Run: headless pygame with SDL's dummy video driver; simulated clock (each Clock.tick advances the game by its frame time, no real sleeping); random seed 0; keys injected as events and as key.get_pressed() state; mouse plan: one left click at the window centre at the start of phase 2, then a move to the lower-right quarter at the start of phase 3.
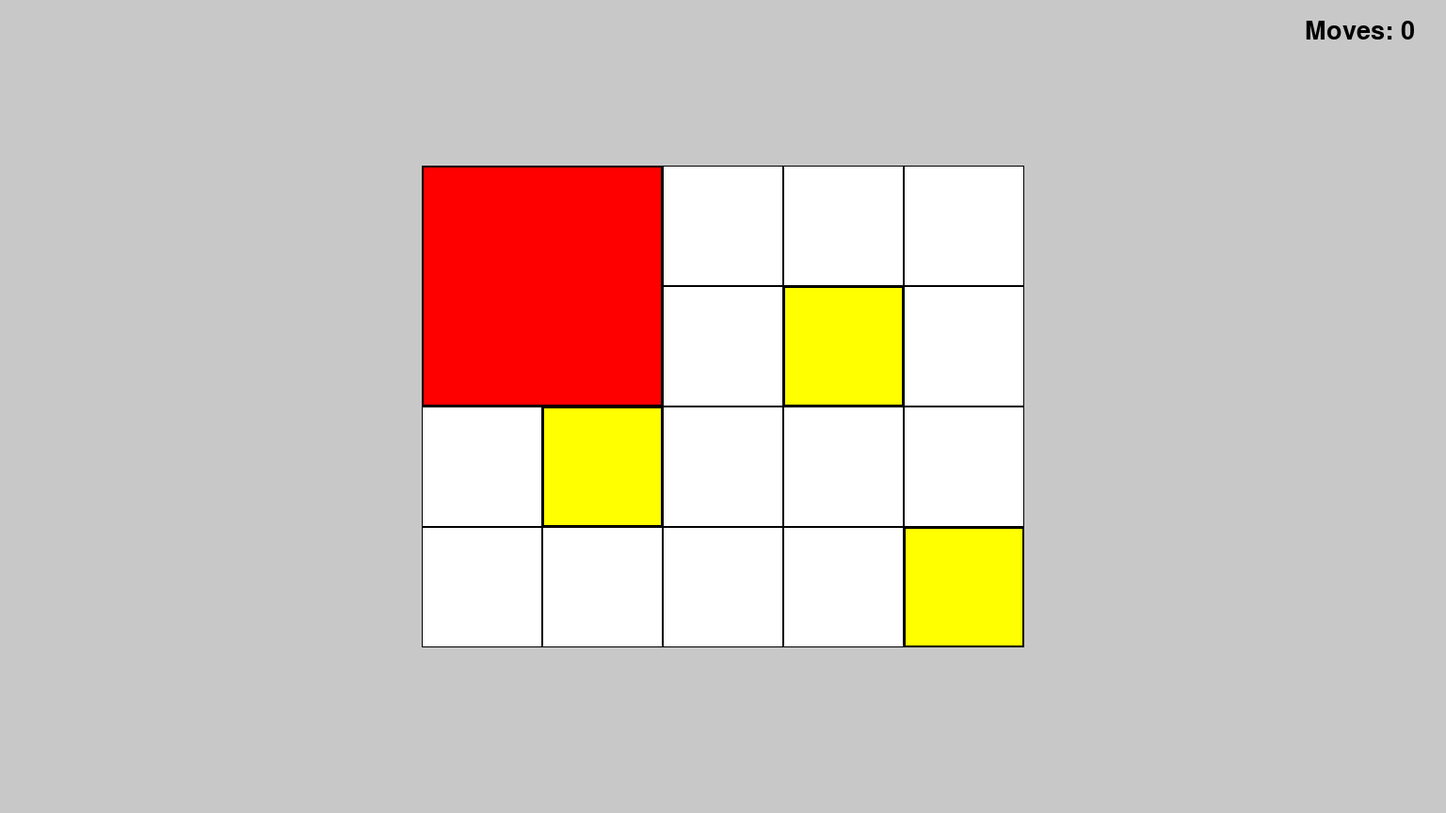
Frame 1 of 4 · flips 1–60 · no input
Frame 2 of 4 · flips 61–180 · clicked the window centre · tapped SPACE, RETURN · held RIGHT (→), D · screen unchanged from frame 1, image omitted
Frame 3 of 4 · flips 181–300 · moved the mouse to the lower-right quarter · held DOWN (↓), S · screen unchanged from frame 2, image omitted
Frame 4 of 4 · flips 301–420 · held LEFT (←), A, UP (↑), W · screen unchanged from frame 3, image omitted

The pygame program that drew these frames:

import sys
import pygame
from collections import namedtuple

# Define colors (RGB)
WHITE = (255, 255, 255)
RED = (255, 0, 0)
YELLOW = (255, 255, 0)
GRAY = (200, 200, 200)

# Define the playable area
playable_width = 640  # 128 each block
playable_height = 512
playable_x = (1536 - playable_width) // 2
playable_y = (864 - playable_height) // 2
playable_area = pygame.Rect(playable_x, playable_y, playable_width, playable_height)

# Define grid dimensions
cols, rows = 5, 4
cell_width = playable_width // cols
cell_height = playable_height // rows

# Define a named tuple for positions
Position = namedtuple('Position', ['x', 'y'])


class Block:
    def __init__(self, grid_x, grid_y, size_x, size_y):

        self.grid_x = grid_x # block coordinates
        self.grid_y = grid_y
        self.size_x = size_x # Width of the block
        self.size_y = size_y # Height of the block
        self.color = self.assign_color() # Automatically assign color based on size

    def get_positions(self):
        # Return the space occupied by the block of size: size_x x size_y
        return [(self.grid_x + dx, self.grid_y + dy) for dx in range(self.size_x) for dy in range(self.size_y)]

    def assign_color(self):
        # Assign color based on the size of the block using predefined constants
        if self.size_x == 1 and self.size_y == 1:
            return YELLOW # Use the YELLOW constant for 1x1 blocks
        elif self.size_x == 2 and self.size_y == 2:
            return RED # Use the RED constant for 2x2 blocks
        else:
            return GRAY # Use the GRAY constant for other sizes

    def draw(self, surface):
        # Calculate the rectangle for the block based on its grid position and size
        rect = pygame.Rect(playable_x + self.grid_x * cell_width, playable_y + self.grid_y * cell_height,
                           self.size_x * cell_width, self.size_y * cell_height)
        pygame.draw.rect(surface, self.color, rect)
        pygame.draw.rect(surface, (0, 0, 0), rect, 2)


class Game:
    def __init__(self):

        pygame.init()
        self.screen_width, self.screen_height = 1536, 864
        self.screen = pygame.display.set_mode((self.screen_width, self.screen_height))
        pygame.display.set_caption("Klotski Game")

        self.state = [
            Block(0, 0, 2, 2), # Red block (2x2)
            Block(1, 2, 1, 1), # Yellow block (1x1)
            Block(4, 3, 1, 1), # Another yellow block
            Block(3, 1, 1, 1), # Another yellow block
        ]

        self.selected_block = None
        self.start_pos = None
        self.move_count = 0 # Moves counter

    def run(self):

        while True:
            for event in pygame.event.get():
                if event.type == pygame.QUIT:
                    pygame.quit()
                    sys.exit()
                self.handle_event(event)
            # Check if win and draw the board
            self.update()
            self.draw()

    def handle_event(self, event):

        if event.type == pygame.MOUSEBUTTONDOWN:
            self.start_pos = pygame.mouse.get_pos()
            self.selected_block = self.get_selected_block(self.start_pos)

        elif event.type == pygame.MOUSEMOTION and self.selected_block is not None:
            # Update the position of the selected block based on mouse movement
            current_pos = pygame.mouse.get_pos()
            self.handle_swipe(self.start_pos, current_pos)

        elif event.type == pygame.MOUSEBUTTONUP and self.selected_block is not None:
            current_pos = pygame.mouse.get_pos()
            self.handle_swipe(self.start_pos, current_pos)
            self.selected_block = None
            self.start_pos = None

    def get_selected_block(self, mouse_pos):

        for block in self.state:
            # Create a rectangle for the block based on its grid position and size
            rect = pygame.Rect(playable_x + block.grid_x * cell_width, playable_y + block.grid_y * cell_height,
                               block.size_x * cell_width, block.size_y * cell_height)
            if rect.collidepoint(mouse_pos):
                return block
        return None

    def handle_swipe(self, start_pos, end_pos):
        # Calculate the grid positions based on mouse coordinates
        start_grid_x = (start_pos[0] - playable_x) // cell_width
        start_grid_y = (start_pos[1] - playable_y) // cell_height
        end_grid_x = (end_pos[0] - playable_x) // cell_width
        end_grid_y = (end_pos[1] - playable_y) // cell_height

        # Determine the direction of movement
        dx = end_grid_x - start_grid_x
        dy = end_grid_y - start_grid_y

        # Only allow movement of one cell
        if abs(dx) > abs(dy):
            direction = 'right' if dx == 1 else 'left' if dx == -1 else None
        else:
            direction = 'down' if dy == 1 else 'up' if dy == -1 else None

        if direction and self.selected_block:
            moved = self.move_block(self.selected_block, direction)
            if moved:  # Only increment if a move was successful
                self.move_count += 1
                self.start_pos = end_pos
                self.print_current_state() # Update start_pos to the new position

    def move_block(self, block, direction):

        prev_x, prev_y = block.grid_x, block.grid_y
        if direction == 'left' and block.grid_x > 0:
            block.grid_x -= 1
        elif direction == 'right' and block.grid_x < cols - block.size_x:
            block.grid_x += 1
        elif direction == 'up' and block.grid_y > 0:
            block.grid_y -= 1
        elif direction == 'down' and block.grid_y < rows - block.size_y:
            block.grid_y += 1
        # Check for collisions with other blocks
        if self.check_collisions(block):
            # If there is a collision, revert the position
            block.grid_x, block.grid_y = prev_x, prev_y
            print(f"Move {direction} blocked by collision.")
            return False
#        print(f"Moved {direction} to ({block.grid_x}, {block.grid_y})")
        return True

    def check_collisions(self, block):

        occupied_positions = set()
        for b in self.state:
            # Collect positions of all blocks except the one being moved
            if b != block:
                occupied_positions.update(b.get_positions())
        # Return collision detection state
        return any(pos in occupied_positions for pos in block.get_positions())

    def print_current_state(self):
        # Print current state
        print(f"Move: {self.move_count}")
        for block in self.state:
            print(f"Block at ({block.grid_x}, {block.grid_y}) with size ({block.size_x}, {block.size_y})")

    def is_goal_state(self):
        # Target position
        target_positions = [(3, 1), (4, 1), (3, 2), (4, 2)]
        red_block = self.state[0]
        # Return the win state
        return all(pos in target_positions for pos in red_block.get_positions())

    def update(self):
        # Update the game win state, if win print the info and close the window
        if self.is_goal_state():
            print("CONGRATULATIONS! You've solved the puzzle!")
            pygame.quit()
            sys.exit()

    def draw(self):

        self.screen.fill(GRAY)
        pygame.draw.rect(self.screen, WHITE, playable_area)
        # Draw the grid
        for i in range(cols):
            for j in range(rows):
                rect = pygame.Rect(playable_x + i * cell_width, playable_y + j * cell_height, cell_width, cell_height)
                pygame.draw.rect(self.screen, (0, 0, 0), rect, 1)
        # Draw all blocks in the game state
        for block in self.state:
            block.draw(self.screen)
        # Draw the move counter
        self.draw_move_counter()
        pygame.display.flip()
        pygame.time.Clock().tick(60)

    def draw_move_counter(self):

        font = pygame.font.SysFont(None, 40)
        move_text = font.render(f'Moves: {self.move_count}', True, (0, 0, 0))
        self.screen.blit(move_text, (self.screen_width - 150, 20))


if __name__ == "__main__":
    game = Game()
    game.run()
